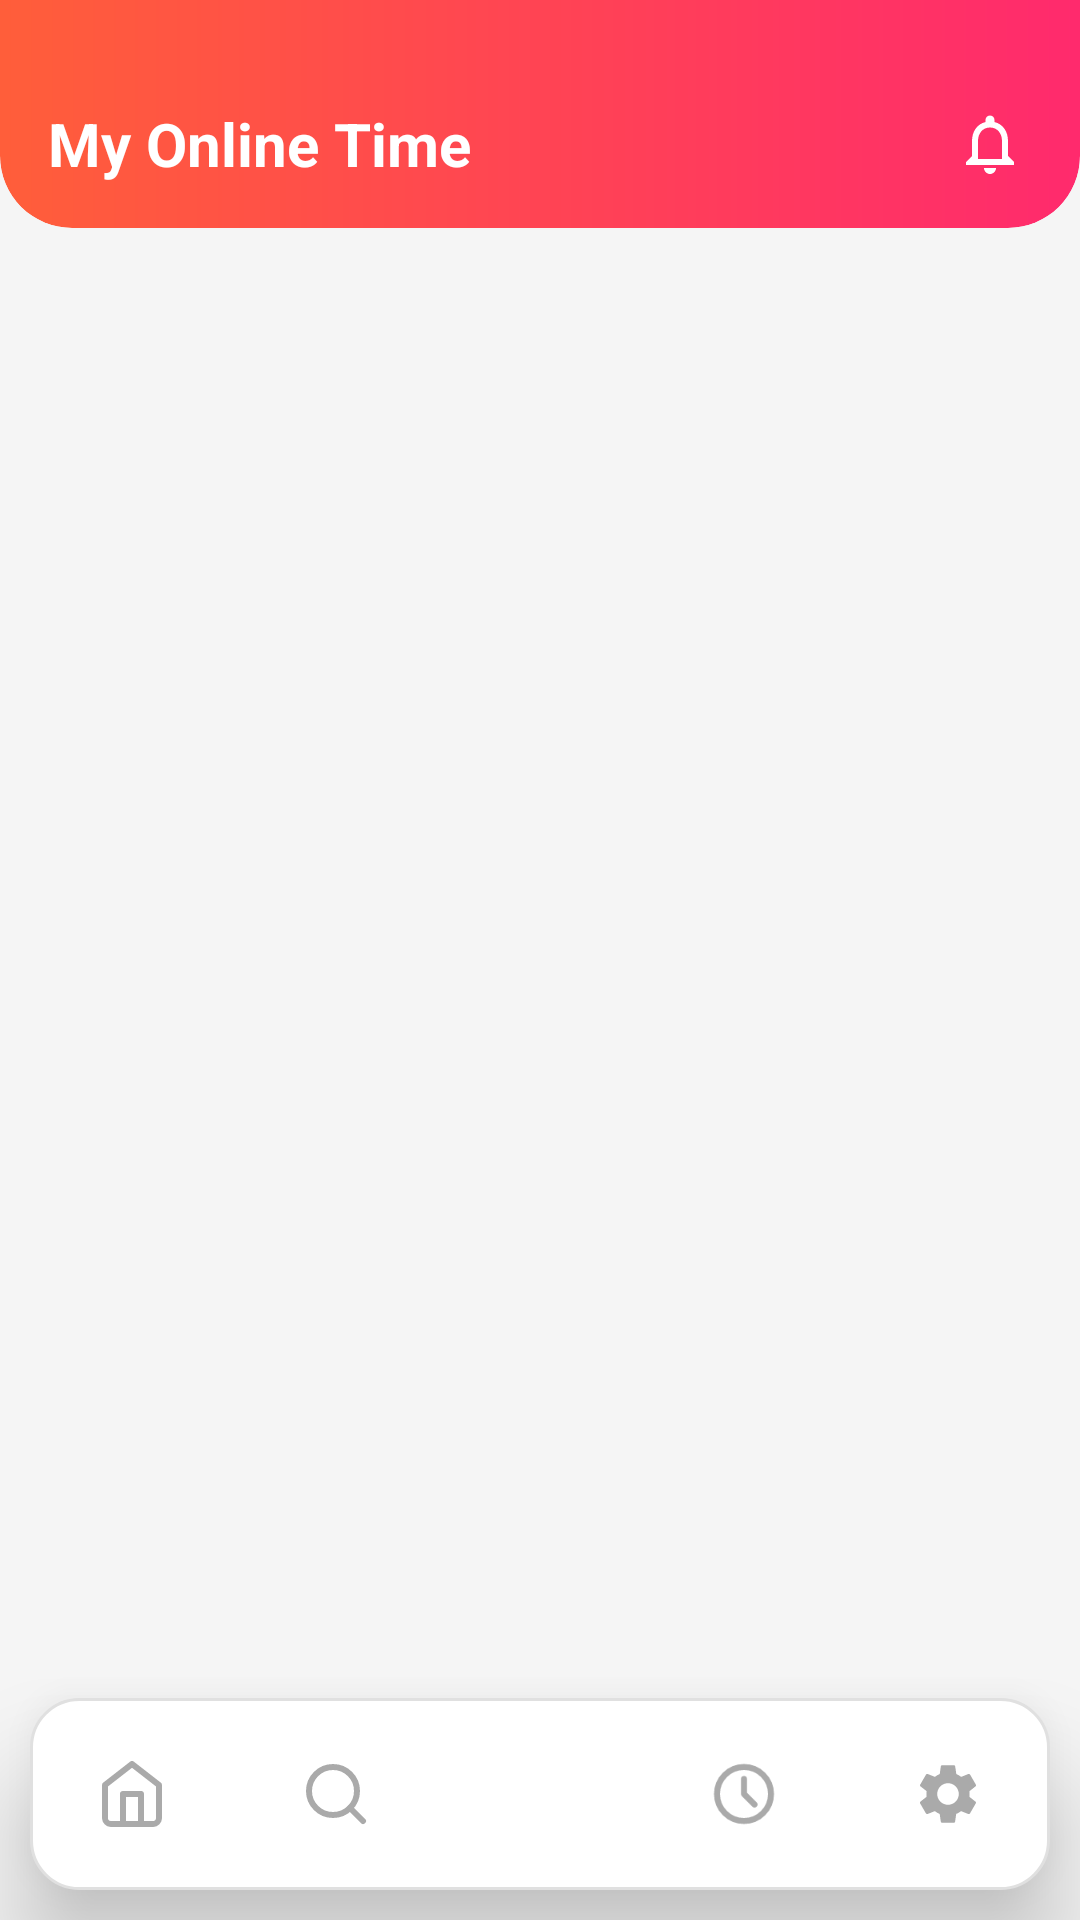

Produce the Android XML layout that renders to this screen, including the resource entries it uses.
<!-- AndroidManifest.xml: application theme Theme.MyNewTime -->
<!-- res/layout/activity_main.xml -->
<?xml version="1.0" encoding="utf-8"?>
<androidx.coordinatorlayout.widget.CoordinatorLayout xmlns:android="http://schemas.android.com/apk/res/android"
    xmlns:app="http://schemas.android.com/apk/res-auto"
    android:id="@+id/main_root"
    android:layout_width="match_parent"
    android:layout_height="match_parent"
    android:background="@color/bgDynamic">

    <FrameLayout
        android:layout_width="match_parent"
        android:layout_height="match_parent">
        
        <androidx.media3.ui.PlayerView
            android:id="@+id/global_background_video"
            android:layout_width="match_parent"
            android:layout_height="match_parent"
            android:layout_gravity="center"
            app:use_controller="false" 
            app:resize_mode="zoom" 
            app:surface_type="texture_view"
            android:visibility="gone" />

        <ImageView
            android:id="@+id/global_background_image"
            android:layout_width="match_parent"
            android:layout_height="match_parent"
            android:scaleType="centerCrop"
            android:visibility="gone" />
    </FrameLayout>
    <FrameLayout
        android:id="@+id/fragment_container"
        android:layout_width="match_parent"
        android:layout_height="match_parent"
        app:layout_behavior="@string/appbar_scrolling_view_behavior" />

    <LinearLayout
        android:id="@+id/app_header"
        android:clipToOutline="true"
        android:layout_width="match_parent"
        android:layout_height="wrap_content"
        android:background="@drawable/bg_gradient_header"
        android:orientation="vertical"
        fitsSystemWindows="true"
        android:elevation="0dp"
        app:layout_insetEdge="top">

        <LinearLayout
            android:layout_width="match_parent"
            android:layout_height="76dp"
            android:orientation="horizontal"
            android:gravity="center_vertical"
            android:paddingLeft="16dp"
            android:paddingRight="16dp"
            android:paddingTop="20dp">

            <ImageView
                android:id="@+id/header_back_btn"
                android:layout_width="24dp"
                android:layout_height="24dp"
                android:layout_marginRight="10dp"
                android:src="@drawable/ic_math_arrow"
                android:tint="@color/textWhiteStatic"
                android:visibility="gone"
                android:clickable="true"
                android:background="?android:attr/selectableItemBackgroundBorderless"/>

            <TextView
                android:id="@+id/header_title"
                android:layout_width="0dp"
                android:layout_height="wrap_content"
                android:layout_weight="1"
                android:text="@string/app_name"
                android:textSize="20sp"
                android:textStyle="bold"
                android:textColor="@color/textWhiteStatic"/>

            <FrameLayout
                android:id="@+id/header_bell_container"
                android:layout_width="36dp"
                android:layout_height="36dp"
                android:clipChildren="false"
                android:clipToPadding="false">

                <ImageView
                    android:id="@+id/header_bell_btn"
                    android:layout_width="28dp"
                    android:layout_height="28dp"
                    android:layout_gravity="center_vertical|end"
                    android:padding="2dp"
                    android:src="@drawable/ic_bell"
                    android:clickable="true"
                    android:focusable="true"
                    android:background="?attr/selectableItemBackgroundBorderless"/>

                <TextView
                    android:id="@+id/header_bell_badge"
                    android:layout_width="wrap_content"
                    android:layout_height="wrap_content"
                    android:layout_gravity="top|end"
                    android:layout_marginTop="2dp"
                    android:background="@drawable/bg_notification_badge"
                    android:gravity="center"
                    android:minWidth="14dp"
                    android:minHeight="14dp"
                    android:textColor="@color/textWhiteStatic"
                    android:textSize="8sp"
                    android:textStyle="bold"
                    android:includeFontPadding="false"
                    android:visibility="gone" />
            </FrameLayout>

        </LinearLayout>
    </LinearLayout>

    <LinearLayout
        android:id="@+id/bottom_nav_container"
        android:layout_width="match_parent"
        android:layout_height="64dp" 
        android:layout_gravity="bottom"
        android:layout_marginLeft="10dp" 
        android:layout_marginRight="10dp"
        android:layout_marginBottom="10dp" 
        android:background="@drawable/bg_floating_bottom_nav"
        android:orientation="horizontal"
        android:gravity="center_vertical"
        android:baselineAligned="false"
        android:elevation="20dp"
        app:layout_behavior="com.google.android.material.behavior.HideBottomViewOnScrollBehavior">

        <LinearLayout android:id="@+id/nav_feed" android:layout_width="0dp" android:layout_height="match_parent" android:layout_weight="1" android:gravity="center" android:clickable="true" android:background="@drawable/bg_ripple_circle_dark">
            <ImageView android:id="@+id/icon_feed" android:layout_width="24dp" android:layout_height="24dp" android:src="@drawable/ic_nav_feed" android:tint="@color/nav_icon_selector"/>
        </LinearLayout>

        <LinearLayout android:id="@+id/nav_search" android:layout_width="0dp" android:layout_height="match_parent" android:layout_weight="1" android:gravity="center" android:clickable="true" android:background="@drawable/bg_ripple_circle_dark">
            <ImageView android:id="@+id/icon_search" android:layout_width="24dp" android:layout_height="24dp" android:src="@drawable/ic_nav_search" android:tint="@color/nav_icon_selector"/>
        </LinearLayout>

        <LinearLayout android:id="@+id/nav_profile" android:layout_width="0dp" android:layout_height="match_parent" android:layout_weight="1" android:gravity="center" android:clickable="true">
            <ImageView
                android:id="@+id/icon_profile"
                android:layout_width="34dp"
                android:layout_height="34dp"
                android:padding="2dp" 
                android:background="@drawable/bg_profile_avatar_border"
                android:src="@drawable/ic_nav_profile"/>
        </LinearLayout>

        <LinearLayout android:id="@+id/nav_usage" android:layout_width="0dp" android:layout_height="match_parent" android:layout_weight="1" android:gravity="center" android:clickable="true" android:background="@drawable/bg_ripple_circle_dark">
            <ImageView android:id="@+id/icon_usage" android:layout_width="24dp" android:layout_height="24dp" android:src="@drawable/ic_nav_time" android:tint="@color/nav_icon_selector"/>
        </LinearLayout>

        <LinearLayout android:id="@+id/nav_settings" android:layout_width="0dp" android:layout_height="match_parent" android:layout_weight="1" android:gravity="center" android:clickable="true" android:background="@drawable/bg_ripple_circle_dark">
            <ImageView android:id="@+id/icon_settings" android:layout_width="24dp" android:layout_height="24dp"
                android:src="@drawable/ic_settings" android:tint="@color/nav_icon_selector"/>
        </LinearLayout>
    </LinearLayout>

    <include 
        layout="@layout/layout_permission_required"
        android:layout_width="match_parent"
        android:layout_height="match_parent"
        android:layout_gravity="center"
        android:layout_marginTop="76dp" 
        android:elevation="30dp"
        android:visibility="gone" /> 

</androidx.coordinatorlayout.widget.CoordinatorLayout>
<!-- res/layout/layout_permission_required.xml (included above) -->
<?xml version="1.0" encoding="utf-8"?>
<LinearLayout xmlns:android="http://schemas.android.com/apk/res/android"
    android:id="@+id/permission_overlay"
    android:layout_width="match_parent"
    android:layout_height="match_parent"
    android:orientation="vertical"
    android:gravity="center"
    android:background="@color/bgDynamic"
    android:clickable="true"
    android:focusable="true"
    android:elevation="20dp"
    android:padding="24dp">

    <TextView
        android:layout_width="match_parent"
        android:layout_height="wrap_content"
        android:text="@string/permission_title"
        android:textColor="@color/textDynamic"
        android:textSize="20sp"
        android:textStyle="bold"
        android:gravity="center"
        android:layout_marginBottom="32dp"/>

    <FrameLayout
        android:layout_width="match_parent"
        android:layout_height="wrap_content"
        android:layout_marginBottom="32dp"
        android:background="@drawable/bg_image_border"
        android:padding="1dp"> <androidx.cardview.widget.CardView xmlns:app="http://schemas.android.com/apk/res-auto"
            android:layout_width="match_parent"
            android:layout_height="wrap_content"
            app:cardCornerRadius="11dp" 
            app:cardBackgroundColor="@android:color/transparent"
            app:cardElevation="0dp">

            <ImageView
                android:layout_width="match_parent"
                android:layout_height="wrap_content"
                android:adjustViewBounds="true"
                android:scaleType="fitCenter"
                android:src="@drawable/img_permission_example" />

        </androidx.cardview.widget.CardView>
    </FrameLayout>

    <TextView
        android:layout_width="match_parent"
        android:layout_height="wrap_content"
        android:text="@string/permission_rationale"
        android:textColor="@color/textDynamic"
        android:textSize="14sp"
        android:gravity="center"
        android:lineSpacingExtra="4dp"
        android:layout_marginBottom="32dp"/>

    <Button
        android:id="@+id/btn_grant_permission"
        android:layout_width="match_parent"
        android:layout_height="56dp"
        android:text="@string/btn_enable_access"
        android:background="@drawable/bg_button_grapefruit"
        android:clickable="true"
        android:focusable="true"
        android:foreground="@drawable/ripple_button_grapefruit"
        android:textColor="@color/textWhiteStatic"
        android:textStyle="bold"
        android:textSize="14sp"/>

</LinearLayout>
<!-- resources referenced by this layout -->
<resources>
  <color name="bgDynamic">#F5F5F5</color>
  <color name="textDynamic">#000000</color>
  <color name="textWhiteStatic">#FFFFFF</color>
  <!-- drawable bg_button_grapefruit (drawable) -->
  <?xml version="1.0" encoding="utf-8"?>
  <shape xmlns:android="http://schemas.android.com/apk/res/android">
      <gradient
          android:startColor="#FF5E3A"
          android:endColor="#FF2A6D"
          android:angle="45" /> 
      <corners android:radius="28dp"/> 
  </shape>
  <!-- drawable bg_floating_bottom_nav (drawable) -->
  <?xml version="1.0" encoding="utf-8"?>
  <shape xmlns:android="http://schemas.android.com/apk/res/android">
      
      <solid android:color="@color/cardDynamic" />
      
      <corners android:radius="16dp" /> 
      
      <stroke 
          android:width="1dp" 
          android:color="@color/chartLineDynamic" /> 
  
  </shape>
  <!-- drawable bg_gradient_header (drawable) -->
  <?xml version="1.0" encoding="utf-8"?>
  <shape xmlns:android="http://schemas.android.com/apk/res/android"
      android:shape="rectangle">
      <gradient
          android:startColor="#FF5E3A"
          android:endColor="#FF2A6D"
          android:angle="0" />
      <corners
          android:bottomLeftRadius="24dp"
          android:bottomRightRadius="24dp" />
  </shape>
  <!-- drawable bg_image_border (drawable) -->
  <?xml version="1.0" encoding="utf-8"?>
  <shape xmlns:android="http://schemas.android.com/apk/res/android">
      <solid android:color="@color/cardDynamic" /> 
      <corners android:radius="12dp" /> 
      <stroke android:width="1dp" android:color="@color/borderSemiTransparent" /> 
  </shape>
  <!-- drawable bg_notification_badge (drawable) -->
  <?xml version="1.0" encoding="utf-8"?>
  <shape xmlns:android="http://schemas.android.com/apk/res/android">
      <solid android:color="@color/chartBarNormal" /> 
      <corners android:radius="20dp" />
      <padding 
          android:left="5dp" 
          android:right="5dp" 
          android:top="1dp" 
          android:bottom="1dp" />
  </shape>
  <!-- drawable ic_math_arrow (drawable) -->
  <vector xmlns:android="http://schemas.android.com/apk/res/android"
      android:width="24dp"
      android:height="24dp"
      android:viewportWidth="24"
      android:viewportHeight="24">
      
      <path
          android:fillColor="#FFFFFF"
          android:pathData="M20,11H7.83l5.59-5.59L12,4l-8,8l8,8l1.41-1.41L7.83,13H20v-2z"/>
  </vector>
  <!-- drawable ripple_button_grapefruit (drawable) -->
  <?xml version="1.0" encoding="utf-8"?>
  <ripple xmlns:android="http://schemas.android.com/apk/res/android"
      android:color="#40FFFFFF"> 
      <item android:id="@android:id/mask">
          <shape android:shape="rectangle">
              <solid android:color="@android:color/black" />
              <corners android:radius="28dp" /> 
          </shape>
      </item>
  </ripple>
  <string name="app_name">My Online Time</string>
  <string name="btn_enable_access">Enable access</string>
  <string name="permission_rationale">Usage access is required to display your time. Tap the <font color="#FA8072">\"Enable access\"</font> button, select <font color="#FA8072">My Online Time</font> in the app list, and turn on the access.</string>
  <string name="permission_title">Enable access for My Online Time</string>
  <style name="Theme.MyNewTime" parent="Theme.AppCompat.DayNight.NoActionBar">
          <item name="colorPrimary">@color/burgundyRed</item>
          
          <item name="colorPrimaryDark">@color/bgDynamic</item>
          <item name="android:windowBackground">@color/bgDynamic</item>
          
          <item name="colorAccent">@color/burgundyRed</item>
          <item name="colorControlHighlight">#33888888</item>
      </style>
  <color name="cardDynamic">#FFFFFF</color>
  <color name="chartLineDynamic">#E0E0E0</color>
  <color name="borderSemiTransparent">#33FFFFFF</color>
  <color name="chartBarNormal">#FFB300</color>
  <color name="burgundyRed">#FA8072</color>
  <color name="rippleDynamic">#33000000</color>
</resources>
